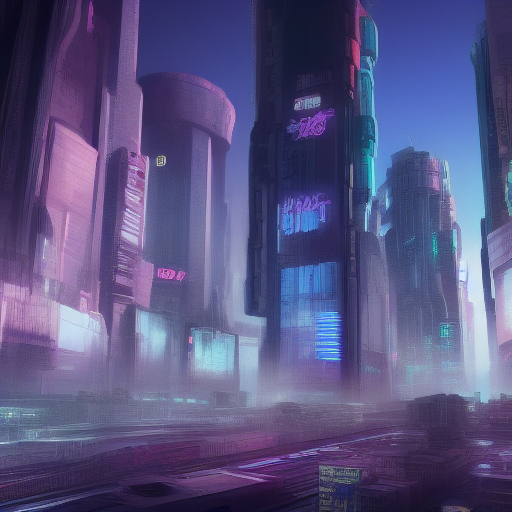
Generation parameters embedded in this image by AUTOMATIC1111 Stable Diffusion web UI or a fork of it (Forge, ...) (PNG 'parameters' text chunk):
cyberpunk city futuristic
Steps: 10, Sampler: Euler a, CFG scale: 7, Seed: 3503858019, Size: 512x512, Model hash: 81761151, Batch size: 8, Batch pos: 1